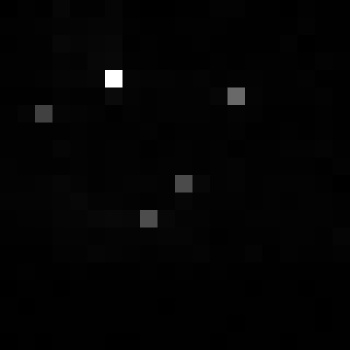

Values plotted in this chart, from the file beside it:
, xmin, ymin, lat, lon, area, perimeter, max_nanowatts, min_nanowatts, moonlight_illumination, clear_sky_confidence, mean_nanowatts
0, 1042, 3352, -6.263, -6.263, 1.0, 0.0, 14.31, 0.0, 11.83, 0.0, 0.7591
